Run: headless pygame with SDL's dummy video driver; simulated clock (each Clock.tick advances the game by its frame time, no real sleeping); random seed 0; keys injected as events and as key.get_pressed() state; mouse plan: one left click at the window centre at the start of phase 2, then a move to the lower-right quarter at the start of phase 3; restart key R tapped at the start of phases 3 and 4.
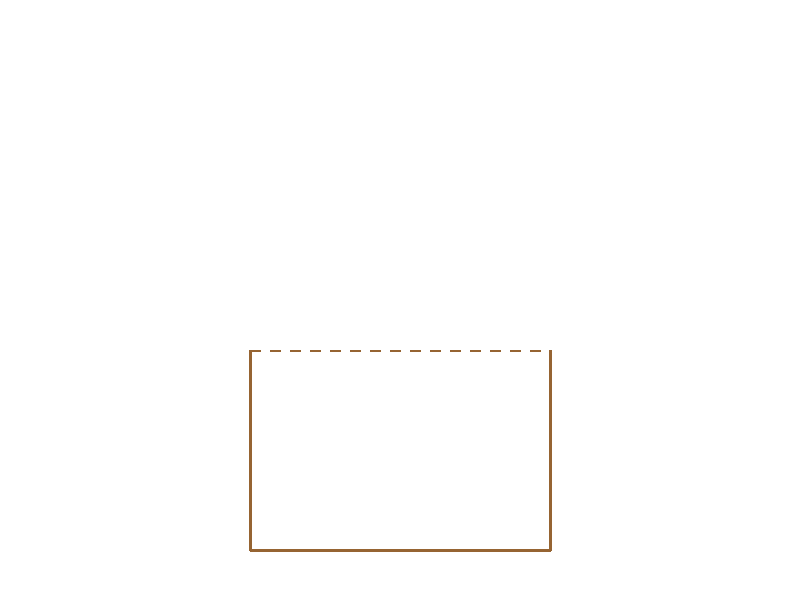
Frame 1 of 4 · flips 1–60 · no input
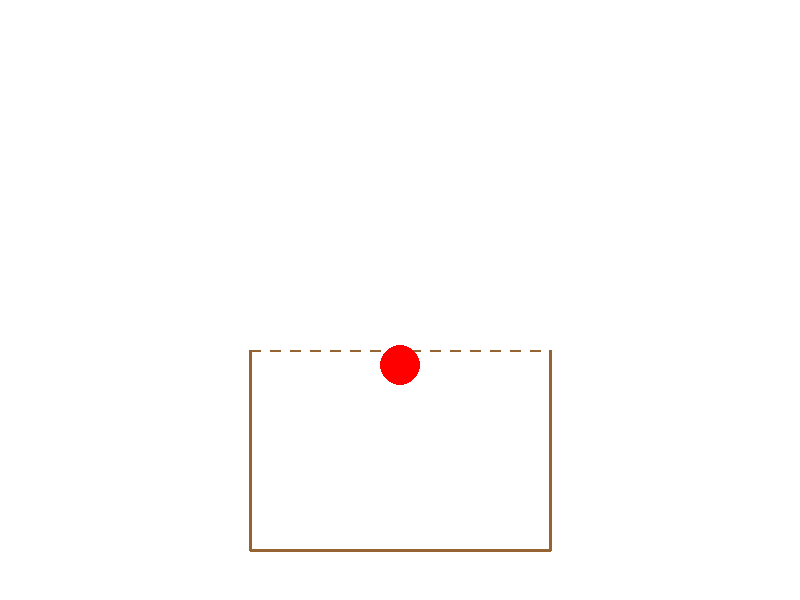
Frame 2 of 4 · flips 61–180 · clicked the window centre · tapped SPACE, RETURN · held RIGHT (→), D
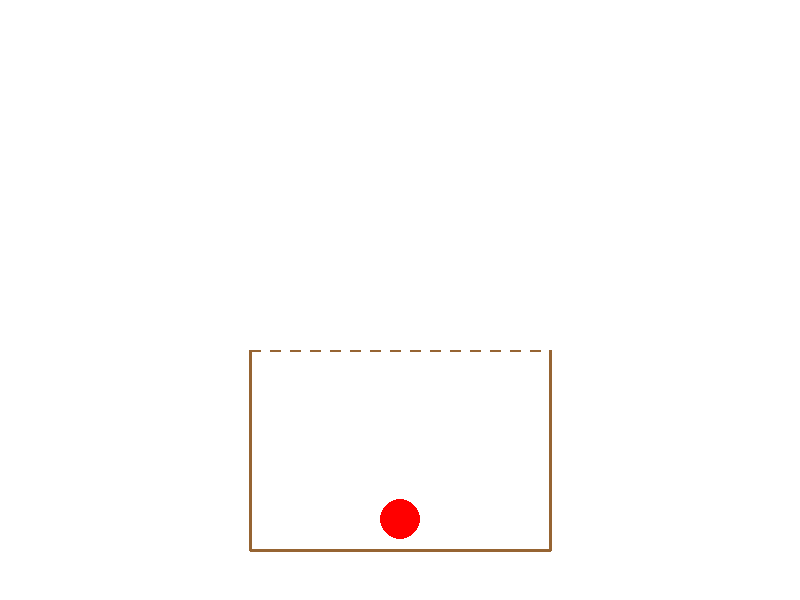
Frame 3 of 4 · flips 181–300 · moved the mouse to the lower-right quarter · tapped R · held DOWN (↓), S
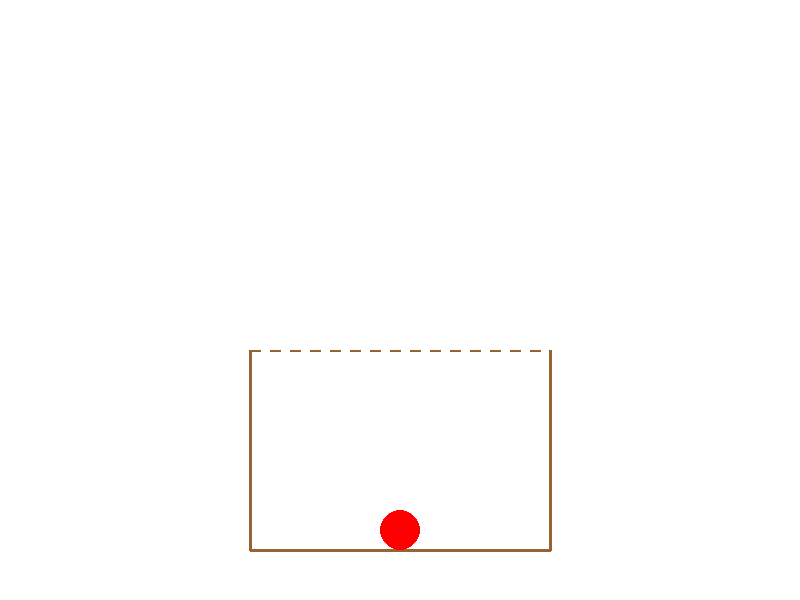
Frame 4 of 4 · flips 301–420 · tapped R · held LEFT (←), A, UP (↑), W

The pygame program that drew these frames:

import pygame
import random
import sys
import math

# Инициализация Pygame
pygame.init()

# Константы
WIDTH = 800
HEIGHT = 600
FPS = 60
GRAVITY = 0.9
BOUNCE_FACTOR = 0.8
FRICTION = 0.98

# Цвета
WHITE = (255, 255, 255)
BLACK = (0, 0, 0)
BASKET_COLOR = (150, 100, 50)
TRAJECTORY_COLOR = (200, 200, 200, 150)
RED = (255, 0, 0)
GAME_OVER_COLOR = (200, 50, 50, 200)

# Размеры шариков (от маленького к большому)
BALL_SIZES = [20, 30, 40, 50, 60]
COLORS = [(255, 0, 0), (0, 255, 0), (0, 0, 255), (255, 255, 0), (255, 0, 255)]

# Настройка экрана
screen = pygame.display.set_mode((WIDTH, HEIGHT))
pygame.display.set_caption("Merge Fruit")
clock = pygame.time.Clock()

BASKET_WIDTH = 300
BASKET_HEIGHT = 200
BASKET_TOP = HEIGHT - BASKET_HEIGHT - 50
BASKET_RECT = pygame.Rect((WIDTH//2 - BASKET_WIDTH//2, BASKET_TOP), 
                        (BASKET_WIDTH, BASKET_HEIGHT))
# Шрифты
font = pygame.font.SysFont('Arial', 36)

class Ball:
    def __init__(self, x, size_idx):
        self.x = x
        self.y = -BALL_SIZES[size_idx]
        self.size_idx = size_idx
        self.radius = BALL_SIZES[size_idx]
        self.color = COLORS[size_idx]
        self.speed_y = 0
        self.speed_x = 0
        self.active = True
        self.on_ground = False

    def update(self, balls):
        if not self.active:
            return
        
        # Применяем гравитацию, если шарик не на земле
        if not self.on_ground:
            self.speed_y += GRAVITY
            self.y += self.speed_y
        
        # Применяем горизонтальное движение
        self.x += self.speed_x
        self.speed_x *= FRICTION
        
        # Проверка столкновений с границами экрана
        if self.x - self.radius < 0:
            self.x = self.radius
            self.speed_x *= -BOUNCE_FACTOR
        elif self.x + self.radius > WIDTH:
            self.x = WIDTH - self.radius
            self.speed_x *= -BOUNCE_FACTOR
            
        # Проверка столкновения с нижней границей (игра заканчивается)
        if self.y + self.radius >= HEIGHT:
            return "game_over"

        # Улучшенная проверка коллизий с корзиной
        # Проверка левой стенки
        if (self.x - self.radius < BASKET_RECT.left 
            and BASKET_RECT.top <= self.y <= BASKET_RECT.bottom):
            self.x = BASKET_RECT.left + self.radius
            self.speed_x *= -BOUNCE_FACTOR
        
        # Проверка правой стенки
        elif (self.x + self.radius > BASKET_RECT.right 
            and BASKET_RECT.top <= self.y <= BASKET_RECT.bottom):
            self.x = BASKET_RECT.right - self.radius
            self.speed_x *= -BOUNCE_FACTOR
        
        # Проверка нижней стенки
        if (BASKET_RECT.left <= self.x <= BASKET_RECT.right 
            and self.y + self.radius > BASKET_RECT.bottom):
            self.y = BASKET_RECT.bottom - self.radius
            self.speed_y *= -BOUNCE_FACTOR
            self.speed_x *= FRICTION
            
            if abs(self.speed_y) < 1:
                # Проверяем, находится ли шарик внутри корзины
                in_basket_x = BASKET_RECT.left <= self.x <= BASKET_RECT.right
                in_basket_y = BASKET_RECT.top <= self.y <= BASKET_RECT.bottom
                if in_basket_x and in_basket_y:
                    self.speed_y = 0
                    self.on_ground = True
                else:
                    return "game_over"  # Шарик остановился вне корзины
        
        # Улучшенная физика столкновений шариков
        for other in balls:
            if other != self and other.active:
                dx = other.x - self.x
                dy = other.y - self.y
                distance = math.hypot(dx, dy)
                
                if distance < self.radius + other.radius:
                    if self.size_idx == other.size_idx and self.size_idx < len(BALL_SIZES) - 1:
                        # Слияние шариков
                        self.size_idx += 1
                        self.radius = BALL_SIZES[self.size_idx]
                        self.color = COLORS[self.size_idx]
                        other.active = False
                        
                        # Добавляем эффект отталкивания при слиянии
                        angle = math.atan2(dy, dx)
                        force = 5
                        self.speed_x = -math.cos(angle) * force
                        self.speed_y = -math.sin(angle) * force
                        self.on_ground = False
                    else:
                        # Новый расчет физики столкновений
                        norm = math.hypot(dx, dy)
                        nx = dx / norm
                        ny = dy / norm                        
                        p = 2 * (self.speed_x * nx + self.speed_y * ny - other.speed_x * nx - other.speed_y * ny) / (self.radius + other.radius)
                        
                        self.speed_x = (self.speed_x - p * other.radius * nx) * BOUNCE_FACTOR
                        self.speed_y = (self.speed_y - p * other.radius * ny) * BOUNCE_FACTOR
                        other.speed_x = (other.speed_x + p * self.radius * nx) * BOUNCE_FACTOR
                        other.speed_y = (other.speed_y + p * self.radius * ny) * BOUNCE_FACTOR
                        
                        # Корректировка позиций
                        overlap = (self.radius + other.radius) - distance
                        self.x -= overlap * nx * 0.5
                        self.y -= overlap * ny * 0.5
                        other.x += overlap * nx * 0.5
                        other.y += overlap * ny * 0.5
        
        return None

    def draw(self):
        if self.active:
            pygame.draw.circle(screen, self.color, (int(self.x), int(self.y)), self.radius)

def draw_trajectory(start_pos, end_pos):
    points = []
    x0, y0 = start_pos
    x1, y1 = end_pos
    
    speed_y = 0
    speed_x = (x1 - x0) * 0.1
    y = y0
    x = x0
    points.append((x, y))
    
    for _ in range(100):
        speed_y += GRAVITY
        y += speed_y
        x += speed_x
        speed_x *= FRICTION
        
        # Проверка коллизий с корзиной для траектории
        radius = 20  # Размер шарика в предсказании
        
        # Левая стенка
        if x - radius < BASKET_RECT.left and BASKET_RECT.top <= y <= BASKET_RECT.bottom:
            x = BASKET_RECT.left + radius
            speed_x *= -BOUNCE_FACTOR
        
        # Правая стенка
        elif x + radius > BASKET_RECT.right and BASKET_RECT.top <= y <= BASKET_RECT.bottom:
            x = BASKET_RECT.right - radius
            speed_x *= -BOUNCE_FACTOR
        
        # Нижняя стенка
        if BASKET_RECT.left <= x <= BASKET_RECT.right and y + radius > BASKET_RECT.bottom:
            y = BASKET_RECT.bottom - radius
            speed_y *= -BOUNCE_FACTOR
            speed_x *= FRICTION
        
        points.append((x, y))
    
    if len(points) > 1:
        pygame.draw.lines(screen, TRAJECTORY_COLOR, False, points, 1)
    
    pygame.draw.circle(screen, TRAJECTORY_COLOR, (int(x), int(y)), 20)

def draw_basket():
    # Рисуем корзину в виде перевернутой П
    # Боковые стенки
    pygame.draw.line(screen, BASKET_COLOR, 
                    (BASKET_RECT.left, BASKET_RECT.top),
                    (BASKET_RECT.left, BASKET_RECT.bottom), 3)
    pygame.draw.line(screen, BASKET_COLOR,
                    (BASKET_RECT.right, BASKET_RECT.top),
                    (BASKET_RECT.right, BASKET_RECT.bottom), 3)
    
    # Нижняя стенка
    pygame.draw.line(screen, BASKET_COLOR,
                    (BASKET_RECT.left, BASKET_RECT.bottom),
                    (BASKET_RECT.right, BASKET_RECT.bottom), 3)
    
    # Пунктирная верхняя граница
    dash_length = 10
    for x in range(BASKET_RECT.left, BASKET_RECT.right, dash_length*2):
        pygame.draw.line(screen, BASKET_COLOR, (x, BASKET_RECT.top),
                        (x + dash_length, BASKET_RECT.top), 2)

def draw_game_over():
    overlay = pygame.Surface((WIDTH, HEIGHT), pygame.SRCALPHA)
    overlay.fill(GAME_OVER_COLOR)
    screen.blit(overlay, (0, 0))
    
    text = font.render("Game Over", True, WHITE)
    restart_text = font.render("Press R to Restart", True, WHITE)
    quit_text = font.render("Press Q to Quit", True, WHITE)
    
    screen.blit(text, (WIDTH//2 - text.get_width()//2, HEIGHT//2 - 60))
    screen.blit(restart_text, (WIDTH//2 - restart_text.get_width()//2, HEIGHT//2))
    screen.blit(quit_text, (WIDTH//2 - quit_text.get_width()//2, HEIGHT//2 + 60))

def main():
    balls = []
    dropping_ball = None
    mouse_pressed = False
    start_pos = None
    game_over = False
    
    while True:
        for event in pygame.event.get():
            if event.type == pygame.QUIT:
                pygame.quit()
                sys.exit()
            
            if not game_over:
                if event.type == pygame.MOUSEBUTTONDOWN and event.button == 1 and dropping_ball is None:
                    mouse_pressed = True
                    start_pos = pygame.mouse.get_pos()
                
                if event.type == pygame.MOUSEBUTTONUP and event.button == 1 and mouse_pressed and dropping_ball is None:
                    mouse_pressed = False
                    end_pos = pygame.mouse.get_pos()
                    dropping_ball = Ball(start_pos[0], 0)
                    # Добавляем горизонтальную скорость в зависимости от движения мыши
                    dropping_ball.speed_x = (end_pos[0] - start_pos[0]) * 0.1
            else:
                if event.type == pygame.KEYDOWN:
                    if event.key == pygame.K_r:
                        # Рестарт игры
                        balls = []
                        dropping_ball = None
                        mouse_pressed = False
                        start_pos = None
                        game_over = False
                    elif event.key == pygame.K_q:
                        pygame.quit()
                        sys.exit()

        # Обновление
        if not game_over:
            if dropping_ball:
                result = dropping_ball.update(balls)
                if result == "game_over":
                    game_over = True
                elif dropping_ball.on_ground:  # Шарик остановился
                    balls.append(dropping_ball)
                    dropping_ball = None
            
            for ball in balls[:]:
                result = ball.update(balls)
                if result == "game_over":
                    game_over = True
                if not ball.active:
                    balls.remove(ball)

        # Отрисовка
        screen.fill(WHITE)
        
        # Рисуем корзину (перевернутую параболу)
        draw_basket()
        
        # Рисуем шарики
        for ball in balls:
            ball.draw()
        if dropping_ball:
            dropping_ball.draw()
        
        # Рисуем траекторию при зажатой ЛКМ
        if mouse_pressed and start_pos and dropping_ball is None and not game_over:
            current_pos = pygame.mouse.get_pos()
            draw_trajectory(start_pos, current_pos)
        
        # Рисуем экран окончания игры
        if game_over:
            draw_game_over()
        
        pygame.display.flip()
        clock.tick(FPS)

if __name__ == "__main__":
    main()
